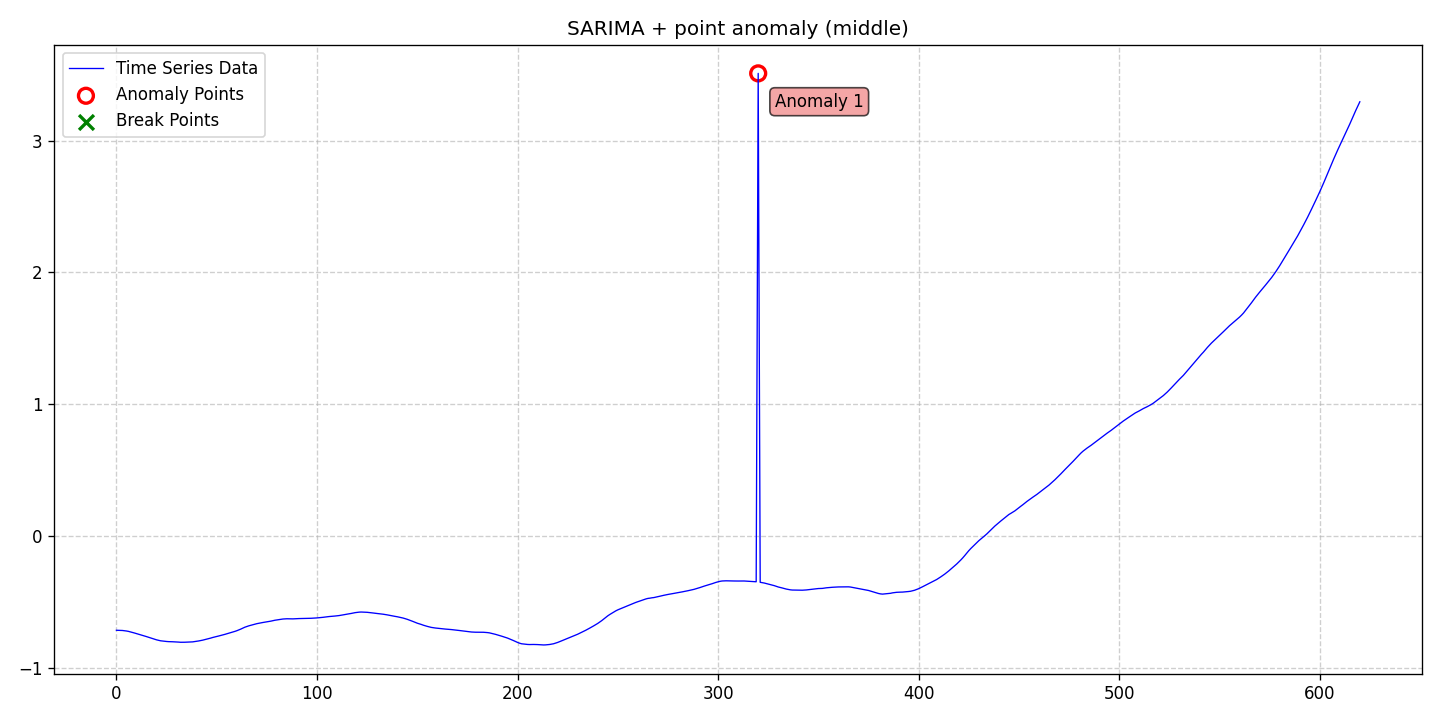

The data file committed next to this chart (first rows):
date, data, stationary, det_lin_up, det_lin_down, det_quad, det_cubic, det_exp, det_damped, stoc_trend, volatility, single_seas, multiple_seas, point_anom_single, point_anom_multi, collect_anom, context_anom, mean_shift, var_shift, trend_shift, point_anom_count, point_anom_location, point_anom_point, collect_anom_count
2020-01-01, -0.717, 0, 0, 0, 0, 0, 0, 0, 0, 0, 1, 0, 1, 0, 0, 0, 0, 0, 0, 1, middle, [320], 0
2020-01-02, -0.7175, 0, 0, 0, 0, 0, 0, 0, 0, 0, 1, 0, 1, 0, 0, 0, 0, 0, 0, 1, middle, [320], 0
2020-01-03, -0.718, 0, 0, 0, 0, 0, 0, 0, 0, 0, 1, 0, 1, 0, 0, 0, 0, 0, 0, 1, middle, [320], 0
2020-01-04, -0.7186, 0, 0, 0, 0, 0, 0, 0, 0, 0, 1, 0, 1, 0, 0, 0, 0, 0, 0, 1, middle, [320], 0
2020-01-05, -0.7204, 0, 0, 0, 0, 0, 0, 0, 0, 0, 1, 0, 1, 0, 0, 0, 0, 0, 0, 1, middle, [320], 0
2020-01-06, -0.7226, 0, 0, 0, 0, 0, 0, 0, 0, 0, 1, 0, 1, 0, 0, 0, 0, 0, 0, 1, middle, [320], 0
2020-01-07, -0.7255, 0, 0, 0, 0, 0, 0, 0, 0, 0, 1, 0, 1, 0, 0, 0, 0, 0, 0, 1, middle, [320], 0
2020-01-08, -0.7293, 0, 0, 0, 0, 0, 0, 0, 0, 0, 1, 0, 1, 0, 0, 0, 0, 0, 0, 1, middle, [320], 0
2020-01-09, -0.7335, 0, 0, 0, 0, 0, 0, 0, 0, 0, 1, 0, 1, 0, 0, 0, 0, 0, 0, 1, middle, [320], 0
2020-01-10, -0.7378, 0, 0, 0, 0, 0, 0, 0, 0, 0, 1, 0, 1, 0, 0, 0, 0, 0, 0, 1, middle, [320], 0
2020-01-11, -0.7425, 0, 0, 0, 0, 0, 0, 0, 0, 0, 1, 0, 1, 0, 0, 0, 0, 0, 0, 1, middle, [320], 0
2020-01-12, -0.7468, 0, 0, 0, 0, 0, 0, 0, 0, 0, 1, 0, 1, 0, 0, 0, 0, 0, 0, 1, middle, [320], 0
2020-01-13, -0.7514, 0, 0, 0, 0, 0, 0, 0, 0, 0, 1, 0, 1, 0, 0, 0, 0, 0, 0, 1, middle, [320], 0
2020-01-14, -0.756, 0, 0, 0, 0, 0, 0, 0, 0, 0, 1, 0, 1, 0, 0, 0, 0, 0, 0, 1, middle, [320], 0
2020-01-15, -0.7603, 0, 0, 0, 0, 0, 0, 0, 0, 0, 1, 0, 1, 0, 0, 0, 0, 0, 0, 1, middle, [320], 0
2020-01-16, -0.7652, 0, 0, 0, 0, 0, 0, 0, 0, 0, 1, 0, 1, 0, 0, 0, 0, 0, 0, 1, middle, [320], 0
2020-01-17, -0.7702, 0, 0, 0, 0, 0, 0, 0, 0, 0, 1, 0, 1, 0, 0, 0, 0, 0, 0, 1, middle, [320], 0
2020-01-18, -0.7749, 0, 0, 0, 0, 0, 0, 0, 0, 0, 1, 0, 1, 0, 0, 0, 0, 0, 0, 1, middle, [320], 0
2020-01-19, -0.7799, 0, 0, 0, 0, 0, 0, 0, 0, 0, 1, 0, 1, 0, 0, 0, 0, 0, 0, 1, middle, [320], 0
2020-01-20, -0.7851, 0, 0, 0, 0, 0, 0, 0, 0, 0, 1, 0, 1, 0, 0, 0, 0, 0, 0, 1, middle, [320], 0
2020-01-21, -0.7896, 0, 0, 0, 0, 0, 0, 0, 0, 0, 1, 0, 1, 0, 0, 0, 0, 0, 0, 1, middle, [320], 0
2020-01-22, -0.7935, 0, 0, 0, 0, 0, 0, 0, 0, 0, 1, 0, 1, 0, 0, 0, 0, 0, 0, 1, middle, [320], 0
2020-01-23, -0.7969, 0, 0, 0, 0, 0, 0, 0, 0, 0, 1, 0, 1, 0, 0, 0, 0, 0, 0, 1, middle, [320], 0
2020-01-24, -0.7988, 0, 0, 0, 0, 0, 0, 0, 0, 0, 1, 0, 1, 0, 0, 0, 0, 0, 0, 1, middle, [320], 0
2020-01-25, -0.8003, 0, 0, 0, 0, 0, 0, 0, 0, 0, 1, 0, 1, 0, 0, 0, 0, 0, 0, 1, middle, [320], 0
2020-01-26, -0.8021, 0, 0, 0, 0, 0, 0, 0, 0, 0, 1, 0, 1, 0, 0, 0, 0, 0, 0, 1, middle, [320], 0
2020-01-27, -0.8033, 0, 0, 0, 0, 0, 0, 0, 0, 0, 1, 0, 1, 0, 0, 0, 0, 0, 0, 1, middle, [320], 0
2020-01-28, -0.8035, 0, 0, 0, 0, 0, 0, 0, 0, 0, 1, 0, 1, 0, 0, 0, 0, 0, 0, 1, middle, [320], 0
2020-01-29, -0.8043, 0, 0, 0, 0, 0, 0, 0, 0, 0, 1, 0, 1, 0, 0, 0, 0, 0, 0, 1, middle, [320], 0
2020-01-30, -0.805, 0, 0, 0, 0, 0, 0, 0, 0, 0, 1, 0, 1, 0, 0, 0, 0, 0, 0, 1, middle, [320], 0
2020-01-31, -0.8058, 0, 0, 0, 0, 0, 0, 0, 0, 0, 1, 0, 1, 0, 0, 0, 0, 0, 0, 1, middle, [320], 0
2020-02-01, -0.8068, 0, 0, 0, 0, 0, 0, 0, 0, 0, 1, 0, 1, 0, 0, 0, 0, 0, 0, 1, middle, [320], 0
2020-02-02, -0.8082, 0, 0, 0, 0, 0, 0, 0, 0, 0, 1, 0, 1, 0, 0, 0, 0, 0, 0, 1, middle, [320], 0
2020-02-03, -0.8082, 0, 0, 0, 0, 0, 0, 0, 0, 0, 1, 0, 1, 0, 0, 0, 0, 0, 0, 1, middle, [320], 0
2020-02-04, -0.8079, 0, 0, 0, 0, 0, 0, 0, 0, 0, 1, 0, 1, 0, 0, 0, 0, 0, 0, 1, middle, [320], 0
2020-02-05, -0.8074, 0, 0, 0, 0, 0, 0, 0, 0, 0, 1, 0, 1, 0, 0, 0, 0, 0, 0, 1, middle, [320], 0
2020-02-06, -0.8068, 0, 0, 0, 0, 0, 0, 0, 0, 0, 1, 0, 1, 0, 0, 0, 0, 0, 0, 1, middle, [320], 0
2020-02-07, -0.8062, 0, 0, 0, 0, 0, 0, 0, 0, 0, 1, 0, 1, 0, 0, 0, 0, 0, 0, 1, middle, [320], 0
2020-02-08, -0.8051, 0, 0, 0, 0, 0, 0, 0, 0, 0, 1, 0, 1, 0, 0, 0, 0, 0, 0, 1, middle, [320], 0
2020-02-09, -0.803, 0, 0, 0, 0, 0, 0, 0, 0, 0, 1, 0, 1, 0, 0, 0, 0, 0, 0, 1, middle, [320], 0
2020-02-10, -0.8008, 0, 0, 0, 0, 0, 0, 0, 0, 0, 1, 0, 1, 0, 0, 0, 0, 0, 0, 1, middle, [320], 0
2020-02-11, -0.7981, 0, 0, 0, 0, 0, 0, 0, 0, 0, 1, 0, 1, 0, 0, 0, 0, 0, 0, 1, middle, [320], 0
2020-02-12, -0.7955, 0, 0, 0, 0, 0, 0, 0, 0, 0, 1, 0, 1, 0, 0, 0, 0, 0, 0, 1, middle, [320], 0
2020-02-13, -0.7921, 0, 0, 0, 0, 0, 0, 0, 0, 0, 1, 0, 1, 0, 0, 0, 0, 0, 0, 1, middle, [320], 0
2020-02-14, -0.7882, 0, 0, 0, 0, 0, 0, 0, 0, 0, 1, 0, 1, 0, 0, 0, 0, 0, 0, 1, middle, [320], 0
2020-02-15, -0.7845, 0, 0, 0, 0, 0, 0, 0, 0, 0, 1, 0, 1, 0, 0, 0, 0, 0, 0, 1, middle, [320], 0
2020-02-16, -0.7805, 0, 0, 0, 0, 0, 0, 0, 0, 0, 1, 0, 1, 0, 0, 0, 0, 0, 0, 1, middle, [320], 0
2020-02-17, -0.7764, 0, 0, 0, 0, 0, 0, 0, 0, 0, 1, 0, 1, 0, 0, 0, 0, 0, 0, 1, middle, [320], 0
2020-02-18, -0.7718, 0, 0, 0, 0, 0, 0, 0, 0, 0, 1, 0, 1, 0, 0, 0, 0, 0, 0, 1, middle, [320], 0
2020-02-19, -0.7682, 0, 0, 0, 0, 0, 0, 0, 0, 0, 1, 0, 1, 0, 0, 0, 0, 0, 0, 1, middle, [320], 0
2020-02-20, -0.7643, 0, 0, 0, 0, 0, 0, 0, 0, 0, 1, 0, 1, 0, 0, 0, 0, 0, 0, 1, middle, [320], 0
2020-02-21, -0.7604, 0, 0, 0, 0, 0, 0, 0, 0, 0, 1, 0, 1, 0, 0, 0, 0, 0, 0, 1, middle, [320], 0
2020-02-22, -0.7565, 0, 0, 0, 0, 0, 0, 0, 0, 0, 1, 0, 1, 0, 0, 0, 0, 0, 0, 1, middle, [320], 0
2020-02-23, -0.7524, 0, 0, 0, 0, 0, 0, 0, 0, 0, 1, 0, 1, 0, 0, 0, 0, 0, 0, 1, middle, [320], 0
2020-02-24, -0.7484, 0, 0, 0, 0, 0, 0, 0, 0, 0, 1, 0, 1, 0, 0, 0, 0, 0, 0, 1, middle, [320], 0
2020-02-25, -0.744, 0, 0, 0, 0, 0, 0, 0, 0, 0, 1, 0, 1, 0, 0, 0, 0, 0, 0, 1, middle, [320], 0
2020-02-26, -0.7396, 0, 0, 0, 0, 0, 0, 0, 0, 0, 1, 0, 1, 0, 0, 0, 0, 0, 0, 1, middle, [320], 0
2020-02-27, -0.7349, 0, 0, 0, 0, 0, 0, 0, 0, 0, 1, 0, 1, 0, 0, 0, 0, 0, 0, 1, middle, [320], 0
2020-02-28, -0.7306, 0, 0, 0, 0, 0, 0, 0, 0, 0, 1, 0, 1, 0, 0, 0, 0, 0, 0, 1, middle, [320], 0
2020-02-29, -0.7257, 0, 0, 0, 0, 0, 0, 0, 0, 0, 1, 0, 1, 0, 0, 0, 0, 0, 0, 1, middle, [320], 0
... 561 more rows
